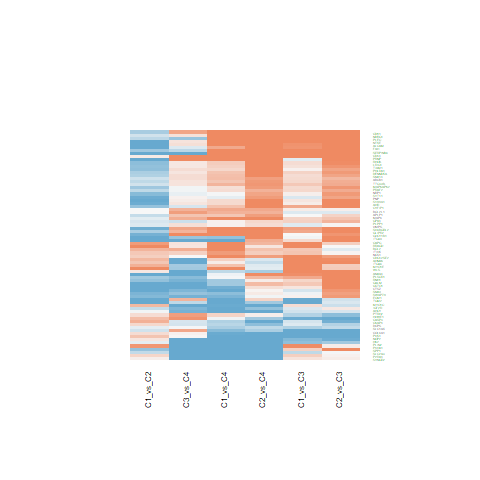

Data behind this chart, as committed beside it:
C1_vs_C2.ID, C1_vs_C2.logFC, C1_vs_C2.AveExpr, C1_vs_C2.t, C1_vs_C2.P.Value, C1_vs_C2.adj.P.Val, C1_vs_C2.B, C1_vs_C3.ID, C1_vs_C3.logFC, C1_vs_C3.AveExpr, C1_vs_C3.t, C1_vs_C3.P.Value, C1_vs_C3.adj.P.Val, C1_vs_C3.B, C1_vs_C4.ID, C1_vs_C4.logFC, C1_vs_C4.AveExpr, C1_vs_C4.t, C1_vs_C4.P.Value, C1_vs_C4.adj.P.Val, C1_vs_C4.B, C2_vs_C3.ID, C2_vs_C3.logFC, C2_vs_C3.AveExpr
4641, -1.063, 21.14, -3.401, 0.001557, 0.01072, -1.386, 4641, -1.264, 21.14, -3.301, 0.002059, 0.009734, -2.114, 4641, -1.641, 21.14, -3.32, 0.001953, 0.01976, -1.701, 4641, -0.2007, 21.14
8611, -0.2309, 21.49, -0.9118, 0.3674, 0.5255, -6.023, 8611, 0.3543, 21.49, 1.142, 0.2602, 0.4255, -6.347, 8611, 0.05699, 21.49, 0.1423, 0.8875, 0.9467, -6.564, 8611, 0.5852, 21.49
8829, -0.3836, 19.51, -1.159, 0.2534, 0.4042, -5.774, 8829, 0.2849, 19.51, 0.703, 0.4862, 0.6506, -6.75, 8829, 0.2365, 19.51, 0.4519, 0.6538, 0.8187, -6.472, 8829, 0.6685, 19.51
5359, -1.035, 20.22, -2.439, 0.01938, 0.06345, -3.672, 5359, 0.9376, 20.22, 1.804, 0.07899, 0.1778, -5.411, 5359, -0.06797, 20.22, -0.1013, 0.9199, 0.9629, -6.569, 5359, 1.973, 20.22
9144, 0.08808, 19.86, 0.2687, 0.7895, 0.8651, -6.398, 9144, 0.1912, 19.86, 0.4762, 0.6365, 0.7716, -6.885, 9144, -1.853, 19.86, -3.576, 0.0009461, 0.01188, -1.024, 9144, 0.1031, 19.86
11230, -0.5941, 23, -2.396, 0.02142, 0.06793, -3.76, 11230, 0.2623, 23, 0.8637, 0.393, 0.5638, -6.624, 11230, 0.2241, 23, 0.5717, 0.5708, 0.7665, -6.41, 11230, 0.8564, 23
4860, -0.9445, 22.72, -2.371, 0.02277, 0.07109, -3.814, 4860, -0.1955, 22.72, -0.4007, 0.6908, 0.8114, -6.918, 4860, -0.1238, 22.72, -0.1965, 0.8453, 0.9248, -6.555, 4860, 0.749, 22.72
5621, 0.1148, 20.92, 0.2247, 0.8234, 0.8898, -6.409, 5621, 1.559, 20.92, 2.492, 0.01706, 0.05364, -4.071, 5621, 3.375, 20.92, 4.179, 0.000159, 0.003639, 0.6601, 5621, 1.444, 20.92
3685, -2.579, 21.94, -9.037, 3.98192990088252e-11, 1.1438093640285e-07, 15.16, 3685, -0.04401, 21.94, -0.1259, 0.9004, 0.944, -6.992, 3685, -0.6708, 21.94, -1.487, 0.1451, 0.3524, -5.493, 3685, 2.535, 21.94
5243, -0.2766, 19.37, -1.145, 0.2593, 0.4112, -5.79, 5243, 0.2698, 19.37, 0.9118, 0.3675, 0.538, -6.581, 5243, 0.5122, 19.37, 1.341, 0.1877, 0.4122, -5.69, 5243, 0.5464, 19.37
307, 0.1408, 22.81, 0.3644, 0.7175, 0.8182, -6.368, 307, 1.63, 22.81, 3.445, 0.001376, 0.00704, -1.734, 307, -0.3854, 22.81, -0.6309, 0.5317, 0.735, -6.375, 307, 1.489, 22.81
596, 1.245, 20.32, 3.848, 0.0004283, 0.004402, -0.1851, 596, 1.252, 20.32, 3.161, 0.003032, 0.01331, -2.479, 596, 1.417, 20.32, 2.769, 0.008543, 0.05615, -3.058, 596, 0.00751, 20.32
6696, -0.6577, 21.64, -1.359, 0.182, 0.3224, -5.533, 6696, 0.3417, 21.64, 0.5762, 0.5677, 0.718, -6.832, 6696, -2.237, 21.64, -2.922, 0.005745, 0.04259, -2.696, 6696, 0.9994, 21.64
6515, -0.3638, 18.53, -1.134, 0.2639, 0.4158, -5.803, 6515, -0.3924, 18.53, -0.9985, 0.3242, 0.4951, -6.499, 6515, -2.198, 18.53, -4.332, 9.95475320575474e-05, 0.002528, 1.105, 6515, -0.02868, 18.53
7372, -0.1892, 21.44, -1.096, 0.2799, 0.4343, -5.843, 7372, -0.1556, 21.44, -0.736, 0.4661, 0.6317, -6.726, 7372, 0.06313, 21.44, 0.2313, 0.8183, 0.9104, -6.547, 7372, 0.03356, 21.44
3482, 0.5529, 19.52, 1.998, 0.05264, 0.1326, -4.536, 3482, 0.2433, 19.52, 0.7181, 0.477, 0.6414, -6.739, 3482, -0.9636, 19.52, -2.203, 0.03356, 0.1352, -4.276, 3482, -0.3096, 19.52
1291, -0.2611, 23.34, -0.4263, 0.6722, 0.7836, -6.344, 1291, -1.478, 23.34, -1.971, 0.0558, 0.1354, -5.116, 1291, -0.7683, 23.34, -0.7934, 0.4323, 0.6595, -6.26, 1291, -1.217, 23.34
6050, -0.5832, 23.27, -2.725, 0.009567, 0.03827, -3.044, 6050, 0.7089, 23.27, 2.704, 0.01007, 0.03519, -3.592, 6050, -0.02684, 23.27, -0.0793, 0.9372, 0.9708, -6.571, 6050, 1.292, 23.27
5033, 0.8633, 21.39, 2.136, 0.03895, 0.1057, -4.279, 5033, 0.968, 21.39, 1.956, 0.05764, 0.1387, -5.144, 5033, -1.65, 21.39, -2.582, 0.01366, 0.07761, -3.481, 5033, 0.1047, 21.39
960, -1.364, 24.08, -2.701, 0.01017, 0.0398, -3.099, 960, 3.123, 24.08, 5.049, 1.06153434902702e-05, 0.0001319, 2.963, 960, 1.31, 24.08, 1.641, 0.1088, 0.2917, -5.265, 960, 4.487, 24.08
2184, -1.13, 21.91, -3.652, 0.000759, 0.006537, -0.7193, 2184, 0.8793, 21.91, 2.32, 0.02565, 0.07431, -4.436, 2184, 0.692, 21.91, 1.414, 0.1652, 0.3804, -5.594, 2184, 2.01, 21.91
4907, -1.282, 21.77, -3.305, 0.002037, 0.0126, -1.634, 4907, 0.9811, 21.77, 2.065, 0.0456, 0.116, -4.942, 4907, 1.172, 21.77, 1.911, 0.06339, 0.2059, -4.82, 4907, 2.263, 21.77
7052, -1.627, 21.76, -3.486, 0.001224, 0.009002, -1.163, 7052, -1.891, 21.76, -3.307, 0.002027, 0.009601, -2.1, 7052, -1.3, 21.76, -1.761, 0.08597, 0.2504, -5.073, 7052, -0.2633, 21.76
3655, 0.4487, 20.85, 1.114, 0.2722, 0.426, -5.824, 3655, 1.528, 20.85, 3.096, 0.00361, 0.01533, -2.642, 3655, 0.1108, 20.85, 0.174, 0.8628, 0.935, -6.559, 3655, 1.079, 20.85
6271, -1.043, 21.22, -3.343, 0.001834, 0.0119, -1.538, 6271, 0.1716, 21.22, 0.4491, 0.6558, 0.7861, -6.897, 6271, 0.2708, 21.22, 0.5492, 0.586, 0.7752, -6.423, 6271, 1.214, 21.22
191, -0.3466, 23.27, -1.816, 0.0771, 0.1755, -4.854, 191, -0.2075, 23.27, -0.8878, 0.3801, 0.5516, -6.603, 191, -1.025, 23.27, -3.395, 0.001586, 0.01707, -1.507, 191, 0.139, 23.27
5269, -0.6024, 23.04, -2.108, 0.04148, 0.1106, -4.333, 5269, 1.828, 23.04, 5.223, 6.12017291684863e-06, 8.36402296022674e-05, 3.501, 5269, 1.429, 23.04, 3.162, 0.003022, 0.027, -2.106, 5269, 2.43, 23.04
196, -0.9377, 20.02, -2.809, 0.007715, 0.03286, -2.85, 196, 0.1036, 20.02, 0.2534, 0.8013, 0.8858, -6.967, 196, 0.2753, 20.02, 0.5215, 0.6049, 0.7882, -6.438, 196, 1.041, 20.02
2879, -0.1433, 22.39, -0.6009, 0.5514, 0.6886, -6.255, 2879, 0.3291, 22.39, 1.127, 0.2667, 0.4326, -6.364, 2879, 0.9925, 22.39, 2.632, 0.01207, 0.07141, -3.37, 2879, 0.4724, 22.39
822, -1.857, 22.75, -4.74, 2.81368943086682e-05, 0.0007314, 2.382, 822, 0.2681, 22.75, 0.5586, 0.5796, 0.728, -6.842, 822, -1.196, 22.75, -1.93, 0.0609, 0.2013, -4.786, 822, 2.125, 22.75
836, 0.512, 21.11, 1.431, 0.1604, 0.2964, -5.438, 836, -0.9545, 21.11, -2.178, 0.03551, 0.09559, -4.724, 836, -0.05593, 21.11, -0.09883, 0.9218, 0.9635, -6.569, 836, -1.467, 21.11
4839, 0.4792, 19.99, 1.589, 0.1202, 0.2408, -5.213, 4839, -1.231, 19.99, -3.332, 0.001892, 0.009137, -2.035, 4839, -1.208, 19.99, -2.534, 0.0154, 0.08307, -3.589, 4839, -1.71, 19.99
9261, -0.2662, 19.61, -1.406, 0.1675, 0.3051, -5.471, 9261, 0.4195, 19.61, 1.809, 0.07811, 0.176, -5.401, 9261, 0.6031, 19.61, 2.015, 0.05085, 0.1772, -4.633, 9261, 0.6858, 19.61
333, 0.004368, 18.36, 0.01438, 0.9886, 0.9941, -6.434, 333, -0.175, 18.36, -0.4706, 0.6406, 0.7738, -6.887, 333, 0.6223, 18.36, 1.296, 0.2026, 0.4288, -5.747, 333, -0.1794, 18.36
3099, 0.1664, 19.79, 0.6634, 0.5109, 0.6536, -6.215, 3099, -0.7855, 19.79, -2.556, 0.01456, 0.04795, -3.928, 3099, -1.886, 19.79, -4.754, 2.68502532746654e-05, 0.001022, 2.357, 3099, -0.952, 19.79
975, -0.5416, 24.8, -1.441, 0.1577, 0.293, -5.424, 975, 1.987, 24.8, 4.316, 0.0001047, 0.0008521, 0.7353, 975, 2.736, 24.8, 4.603, 4.3062254905431e-05, 0.001364, 1.905, 975, 2.529, 24.8
23413, 0.4281, 20.78, 0.9775, 0.3343, 0.4925, -5.962, 23413, 0.4737, 20.78, 0.8831, 0.3826, 0.5533, -6.607, 23413, 0.8231, 20.78, 1.189, 0.2418, 0.4743, -5.876, 23413, 0.04559, 20.78
388, -1.407, 22.09, -3.241, 0.002436, 0.01449, -1.799, 388, -0.148, 22.09, -0.2783, 0.7822, 0.8731, -6.96, 388, 2.564, 22.09, 3.736, 0.0005947, 0.008897, -0.5878, 388, 1.259, 22.09
9446, -1.099, 23.8, -4.37, 8.84663955095254e-05, 0.001508, 1.298, 9446, 0.4277, 23.8, 1.388, 0.1729, 0.3173, -6.043, 9446, -0.5662, 23.8, -1.424, 0.1625, 0.3766, -5.581, 9446, 1.527, 23.8
2983, -0.8862, 20.46, -2.296, 0.02711, 0.08117, -3.966, 2983, -0.007829, 20.46, -0.01656, 0.9869, 0.9934, -7, 2983, 1.44, 20.46, 2.359, 0.02341, 0.108, -3.96, 2983, 0.8784, 20.46
10970, 0.6439, 21.99, 2.418, 0.02037, 0.0659, -3.716, 10970, -0.2541, 21.99, -0.7789, 0.4407, 0.6081, -6.693, 10970, -0.4817, 21.99, -1.144, 0.2596, 0.4924, -5.927, 10970, -0.898, 21.99
598, 0.006381, 19.78, 0.01986, 0.9843, 0.9919, -6.434, 598, 0.09666, 19.78, 0.2456, 0.8073, 0.8893, -6.969, 598, 0.7054, 19.78, 1.388, 0.1729, 0.3904, -5.628, 598, 0.09028, 19.78
79026, 0.5601, 22.62, 1.644, 0.1081, 0.2226, -5.128, 79026, 1.533, 22.62, 3.674, 0.0007122, 0.004117, -1.108, 79026, 0.3508, 22.62, 0.6514, 0.5186, 0.7264, -6.362, 79026, 0.9727, 22.62
4643, 0.643, 19.67, 2.566, 0.01423, 0.05039, -3.399, 4643, 1.036, 19.67, 3.376, 0.001672, 0.008286, -1.918, 4643, 0.4831, 19.67, 1.219, 0.2301, 0.461, -5.84, 4643, 0.3931, 19.67
7074, -0.6796, 17.83, -2.659, 0.01129, 0.04268, -3.192, 7074, 0.2072, 17.83, 0.662, 0.5118, 0.672, -6.778, 7074, 0.3457, 17.83, 0.8553, 0.3976, 0.632, -6.209, 7074, 0.8869, 17.83
214, -1.402, 21.96, -2.846, 0.007015, 0.0307, -2.764, 214, 0.9047, 21.96, 1.499, 0.1418, 0.2749, -5.888, 214, 1.136, 21.96, 1.458, 0.1529, 0.3633, -5.534, 214, 2.307, 21.96
5339, -0.3997, 23.25, -1.169, 0.2494, 0.3993, -5.763, 5339, 2.791, 23.25, 6.666, 6.04949045993558e-08, 1.67895278706908e-06, 8.045, 5339, 2.162, 23.25, 3.999, 0.0002732, 0.00532, 0.1467, 5339, 3.191, 23.25
6510, -0.1294, 18.71, -0.4631, 0.6458, 0.7616, -6.327, 6510, -0.4884, 18.71, -1.427, 0.1615, 0.3022, -5.99, 6510, -0.5122, 18.71, -1.159, 0.2535, 0.4859, -5.91, 6510, -0.359, 18.71
1893, -0.7859, 19.99, -2.745, 0.009098, 0.03702, -2.999, 1893, 0.05545, 19.99, 0.1581, 0.8752, 0.9301, -6.987, 1893, -0.8355, 19.99, -1.845, 0.07257, 0.2246, -4.933, 1893, 0.8413, 19.99
79971, 1.5, 21.89, 3.648, 0.0007686, 0.006601, -0.7311, 79971, 1.917, 21.89, 3.806, 0.000485, 0.003015, -0.7405, 79971, 1.348, 21.89, 2.073, 0.04479, 0.163, -4.525, 79971, 0.4165, 21.89
158219, -0.38, 18.32, -1.424, 0.1624, 0.299, -5.447, 158219, 0.2794, 18.32, 0.8548, 0.3979, 0.5684, -6.631, 158219, 0.4585, 18.32, 1.087, 0.2839, 0.5199, -5.989, 158219, 0.6594, 18.32
23258, -0.5133, 19.14, -2.086, 0.04358, 0.1153, -4.375, 23258, 0.3206, 19.14, 1.064, 0.2941, 0.4648, -6.433, 23258, 0.4762, 19.14, 1.224, 0.2284, 0.4589, -5.835, 23258, 0.8339, 19.14
23191, -0.6556, 21.77, -3.554, 0.001008, 0.007825, -0.9832, 23191, 0.7084, 21.77, 3.135, 0.003251, 0.0141, -2.544, 23191, 0.4938, 21.77, 1.693, 0.09839, 0.274, -5.184, 23191, 1.364, 21.77
10075, 0.2414, 20.6, 1.334, 0.1898, 0.33, -5.564, 10075, -0.4774, 20.6, -2.155, 0.03738, 0.09974, -4.769, 10075, 0.3191, 20.6, 1.116, 0.2714, 0.5054, -5.958, 10075, -0.7188, 20.6
80760, 0.5968, 21.06, 1.274, 0.2103, 0.3538, -5.64, 80760, 0.4285, 21.06, 0.7466, 0.4598, 0.6257, -6.718, 80760, 1.089, 21.06, 1.469, 0.1497, 0.359, -5.518, 80760, -0.1683, 21.06
22822, -0.6944, 19.97, -2.761, 0.008725, 0.03598, -2.961, 22822, 0.05467, 19.97, 0.1775, 0.8601, 0.9219, -6.984, 22822, 0.2926, 19.97, 0.7359, 0.4662, 0.6853, -6.304, 22822, 0.7491, 19.97
10397, -0.2577, 22.91, -0.5785, 0.5662, 0.7009, -6.268, 10397, 2.319, 22.91, 4.252, 0.0001271, 0.0009965, 0.5477, 10397, 2.531, 22.91, 3.593, 0.0008999, 0.01157, -0.9772, 10397, 2.577, 22.91
130589, -0.6741, 22.19, -1.915, 0.06282, 0.151, -4.684, 130589, 0.3058, 22.19, 0.7092, 0.4824, 0.6471, -6.746, 130589, -0.5661, 22.19, -1.017, 0.3154, 0.5553, -6.061, 130589, 0.9799, 22.19
28960, 0.2836, 20.84, 1.008, 0.3198, 0.4769, -5.933, 28960, -0.1843, 20.84, -0.5345, 0.596, 0.74, -6.855, 28960, -0.4288, 20.84, -0.9634, 0.3412, 0.5778, -6.113, 28960, -0.4679, 20.84
26018, -0.7248, 19.19, -2.658, 0.01132, 0.04268, -3.194, 26018, 0.2414, 19.19, 0.7229, 0.474, 0.639, -6.736, 26018, 0.3803, 19.19, 0.882, 0.3831, 0.6198, -6.187, 26018, 0.9662, 19.19
... 14 more rows
